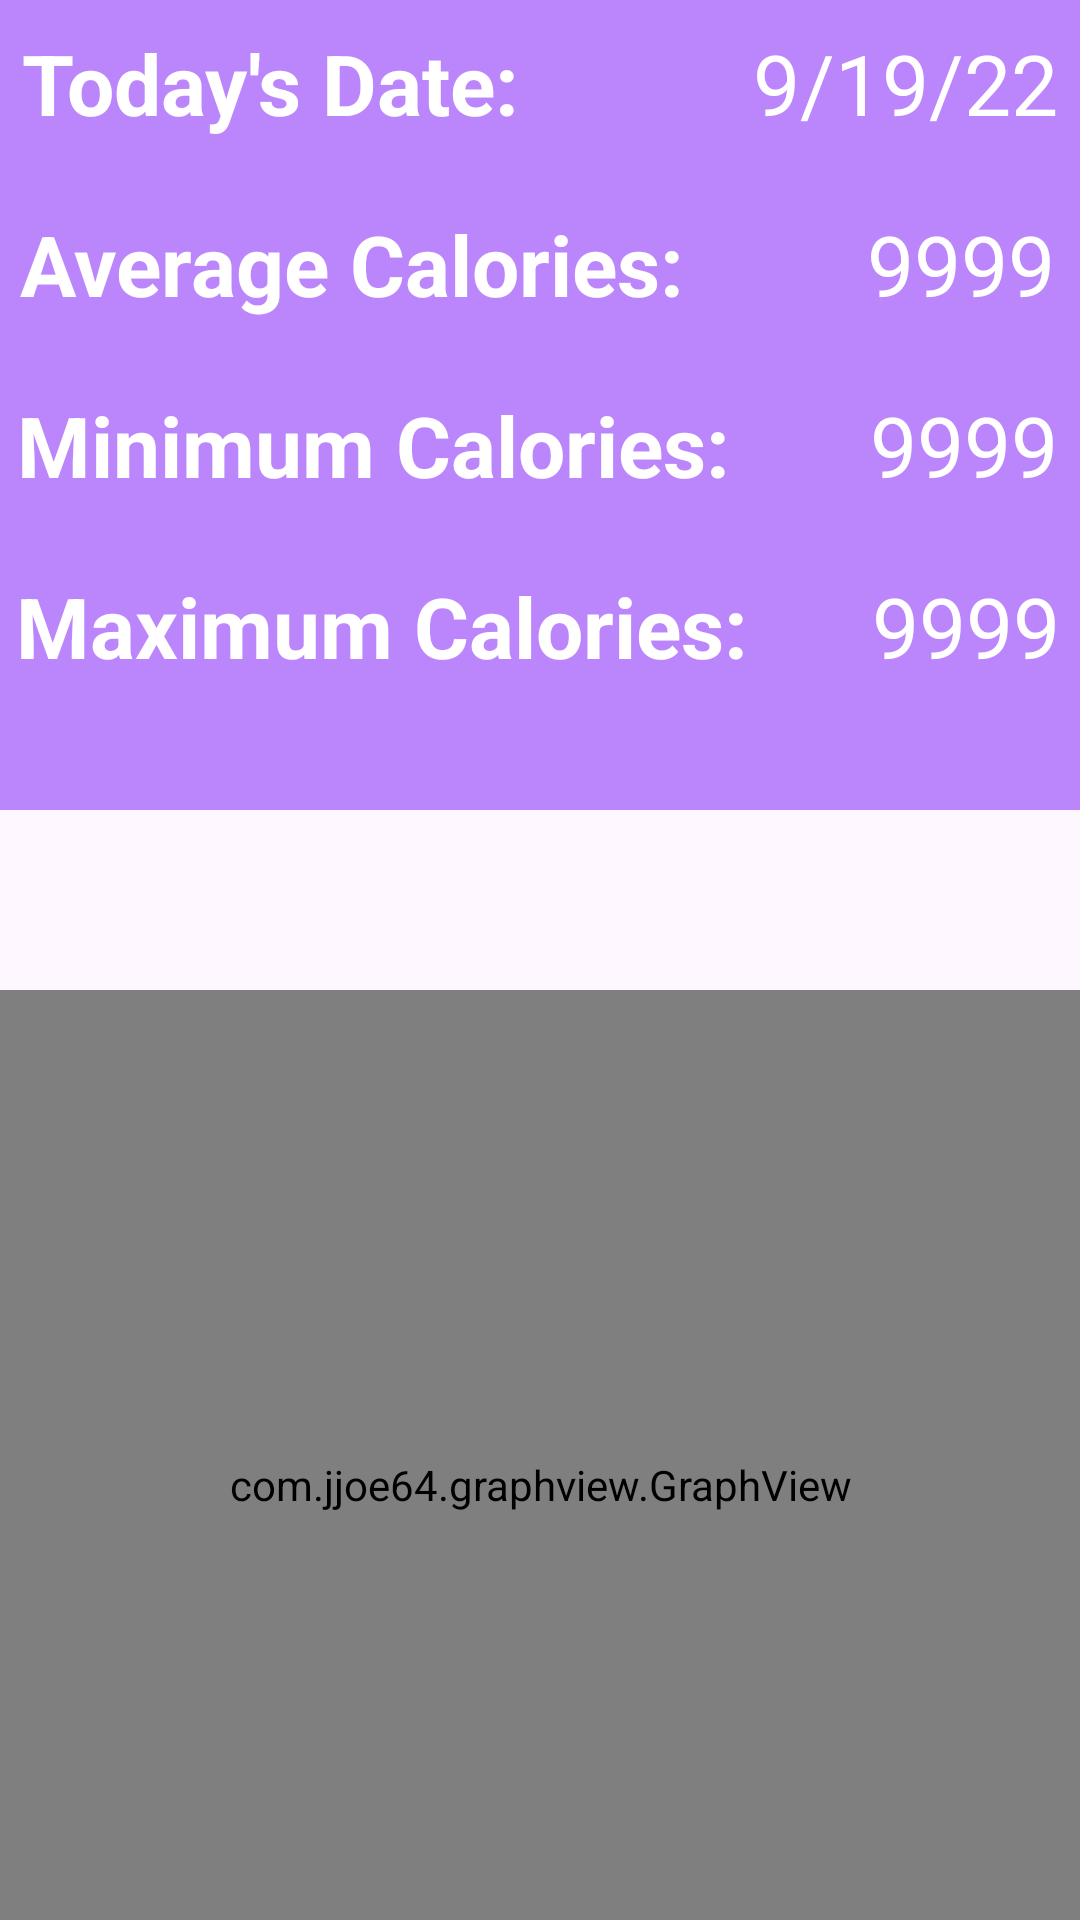

Android layout source for this screen:
<!-- AndroidManifest.xml: application theme Theme.BitFitpart2 -->
<!-- res/layout/summary_fragment.xml -->
<?xml version="1.0" encoding="utf-8"?>
<androidx.constraintlayout.widget.ConstraintLayout
    xmlns:android="http://schemas.android.com/apk/res/android"
    xmlns:app="http://schemas.android.com/apk/res-auto"
    xmlns:tools="http://schemas.android.com/tools"
    android:layout_width="match_parent"
    android:layout_height="match_parent"
    tools:context=".fragment.SummaryFragment">

    <TextView
        android:id="@+id/textView5"
        android:layout_width="match_parent"
        android:layout_height="270dp"
        android:background="@color/purple_200"
        app:layout_constraintEnd_toEndOf="parent"
        app:layout_constraintStart_toStartOf="parent"
        app:layout_constraintTop_toTopOf="parent" />

    <TextView
        android:id="@+id/textView4"
        android:layout_width="wrap_content"
        android:layout_height="wrap_content"
        android:text="Today's Date: "
        android:textColor="@color/white"
        android:textSize="28sp"
        android:textStyle="bold"
        app:layout_constraintBottom_toBottomOf="parent"
        app:layout_constraintEnd_toEndOf="parent"
        app:layout_constraintHorizontal_bias="0.04"
        app:layout_constraintStart_toStartOf="parent"
        app:layout_constraintTop_toTopOf="parent"
        app:layout_constraintVertical_bias="0.015" />

    <TextView
        android:id="@+id/textView"
        android:layout_width="wrap_content"
        android:layout_height="wrap_content"
        android:text="Average Calories: "
        android:textColor="@color/white"
        android:textSize="28sp"
        android:textStyle="bold"
        app:layout_constraintBottom_toBottomOf="parent"
        app:layout_constraintEnd_toEndOf="parent"
        app:layout_constraintHorizontal_bias="0.05"
        app:layout_constraintStart_toStartOf="parent"
        app:layout_constraintTop_toTopOf="parent"
        app:layout_constraintVertical_bias="0.115" />

    <TextView
        android:id="@+id/textView2"
        android:layout_width="wrap_content"
        android:layout_height="wrap_content"
        android:text="Minimum Calories: "
        android:textColor="@color/white"
        android:textSize="28sp"
        android:textStyle="bold"
        app:layout_constraintBottom_toBottomOf="parent"
        app:layout_constraintEnd_toEndOf="parent"
        app:layout_constraintHorizontal_bias="0.05"
        app:layout_constraintStart_toStartOf="parent"
        app:layout_constraintTop_toTopOf="parent"
        app:layout_constraintVertical_bias="0.215" />

    <TextView
        android:id="@+id/textView3"
        android:layout_width="wrap_content"
        android:layout_height="wrap_content"
        android:text="Maximum Calories: "
        android:textColor="@color/white"
        android:textSize="28sp"
        android:textStyle="bold"
        app:layout_constraintBottom_toBottomOf="parent"
        app:layout_constraintEnd_toEndOf="parent"
        app:layout_constraintHorizontal_bias="0.05"
        app:layout_constraintStart_toStartOf="parent"
        app:layout_constraintTop_toTopOf="parent"
        app:layout_constraintVertical_bias="0.315" />

    

    <TextView
        android:id="@+id/date"
        android:layout_width="wrap_content"
        android:layout_height="wrap_content"
        android:text="9/19/22"
        android:textColor="@color/white"
        android:textSize="28sp"
        app:layout_constraintBottom_toBottomOf="parent"
        app:layout_constraintEnd_toEndOf="parent"
        app:layout_constraintHorizontal_bias="0.905"
        app:layout_constraintStart_toEndOf="@+id/textView4"
        app:layout_constraintTop_toTopOf="parent"
        app:layout_constraintVertical_bias="0.015" />

    <TextView
        android:id="@+id/avg_cal"
        android:layout_width="wrap_content"
        android:layout_height="wrap_content"
        android:text="9999"
        android:textColor="@color/white"
        android:textSize="28sp"
        app:layout_constraintBottom_toBottomOf="parent"
        app:layout_constraintEnd_toEndOf="parent"
        app:layout_constraintHorizontal_bias="0.866"
        app:layout_constraintStart_toEndOf="@+id/textView"
        app:layout_constraintTop_toTopOf="parent"
        app:layout_constraintVertical_bias="0.115" />

    <TextView
        android:id="@+id/min_cal"
        android:layout_width="wrap_content"
        android:layout_height="wrap_content"
        android:text="9999"
        android:textColor="@color/white"
        android:textSize="28sp"
        app:layout_constraintBottom_toBottomOf="parent"
        app:layout_constraintEnd_toEndOf="parent"
        app:layout_constraintHorizontal_bias="0.846"
        app:layout_constraintStart_toEndOf="@+id/textView2"
        app:layout_constraintTop_toTopOf="parent"
        app:layout_constraintVertical_bias="0.215" />

    <TextView
        android:id="@+id/max_cal"
        android:layout_width="wrap_content"
        android:layout_height="wrap_content"
        android:text="9999"
        android:textColor="@color/white"
        android:textSize="28sp"
        app:layout_constraintBottom_toBottomOf="parent"
        app:layout_constraintEnd_toEndOf="parent"
        app:layout_constraintHorizontal_bias="0.836"
        app:layout_constraintStart_toEndOf="@+id/textView3"
        app:layout_constraintTop_toTopOf="parent"
        app:layout_constraintVertical_bias="0.315" />

    <com.jjoe64.graphview.GraphView
        android:id="@+id/idGraphView"
        android:layout_width="match_parent"
        android:layout_height="330dp"
        android:layout_below="@+id/textView5"
        android:layout_marginTop="60dp"
        app:layout_constraintEnd_toEndOf="parent"
        app:layout_constraintHorizontal_bias="0.0"
        app:layout_constraintStart_toStartOf="parent"
        app:layout_constraintTop_toBottomOf="@+id/textView5" />









</androidx.constraintlayout.widget.ConstraintLayout>
<!-- resources referenced by this layout -->
<resources>
  <style name="Theme.BitFitpart2" parent="Base.Theme.BitFitpart2" />
  <style name="Base.Theme.BitFitpart2" parent="Theme.Material3.DayNight.NoActionBar">
          
          
      </style>
  <!-- not gathered from this repository: default colours our renderer supplied (Android Studio template values) -->
  <color name="purple_200">#FFBB86FC</color>
  <color name="white">#FFFFFFFF</color>
</resources>
